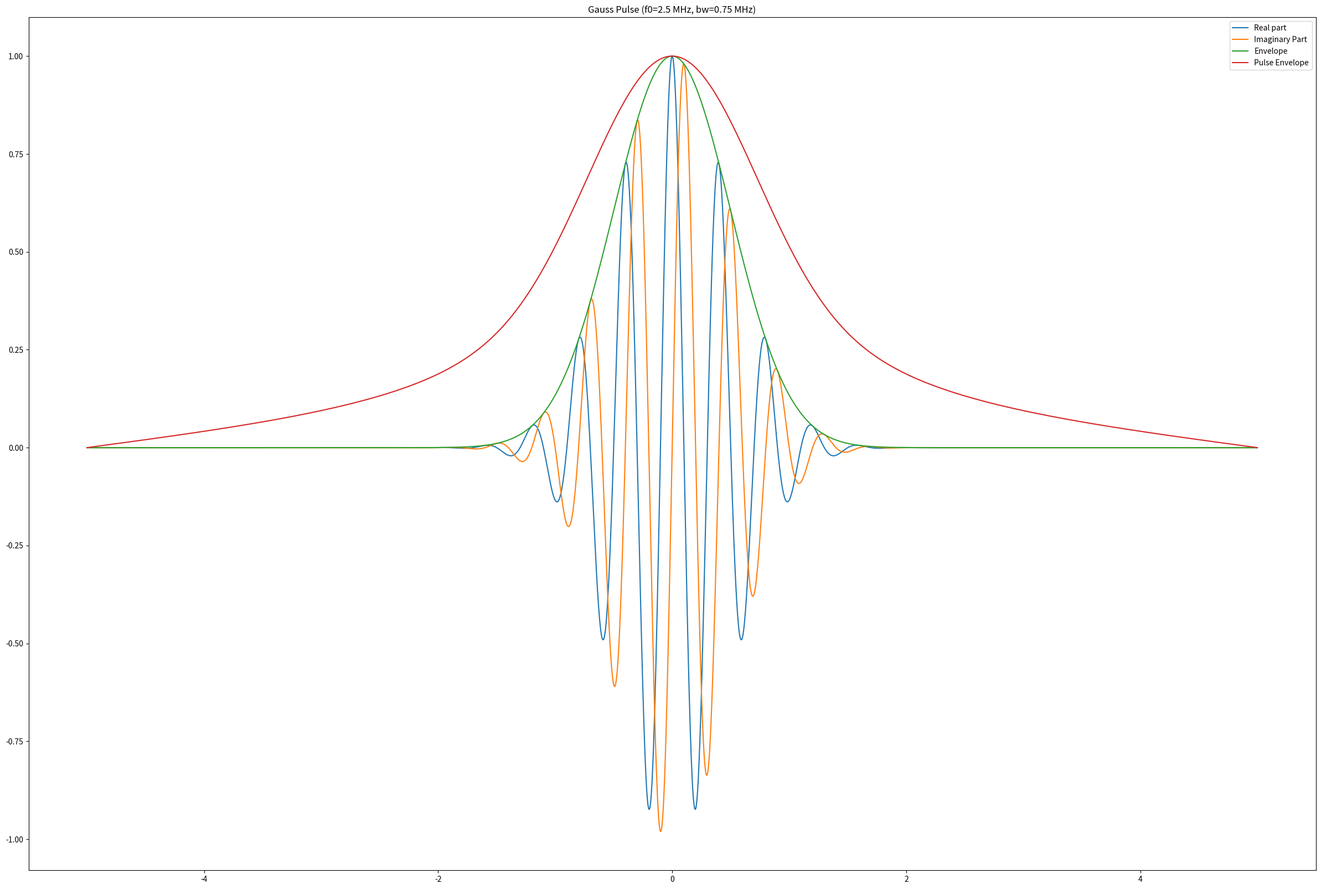
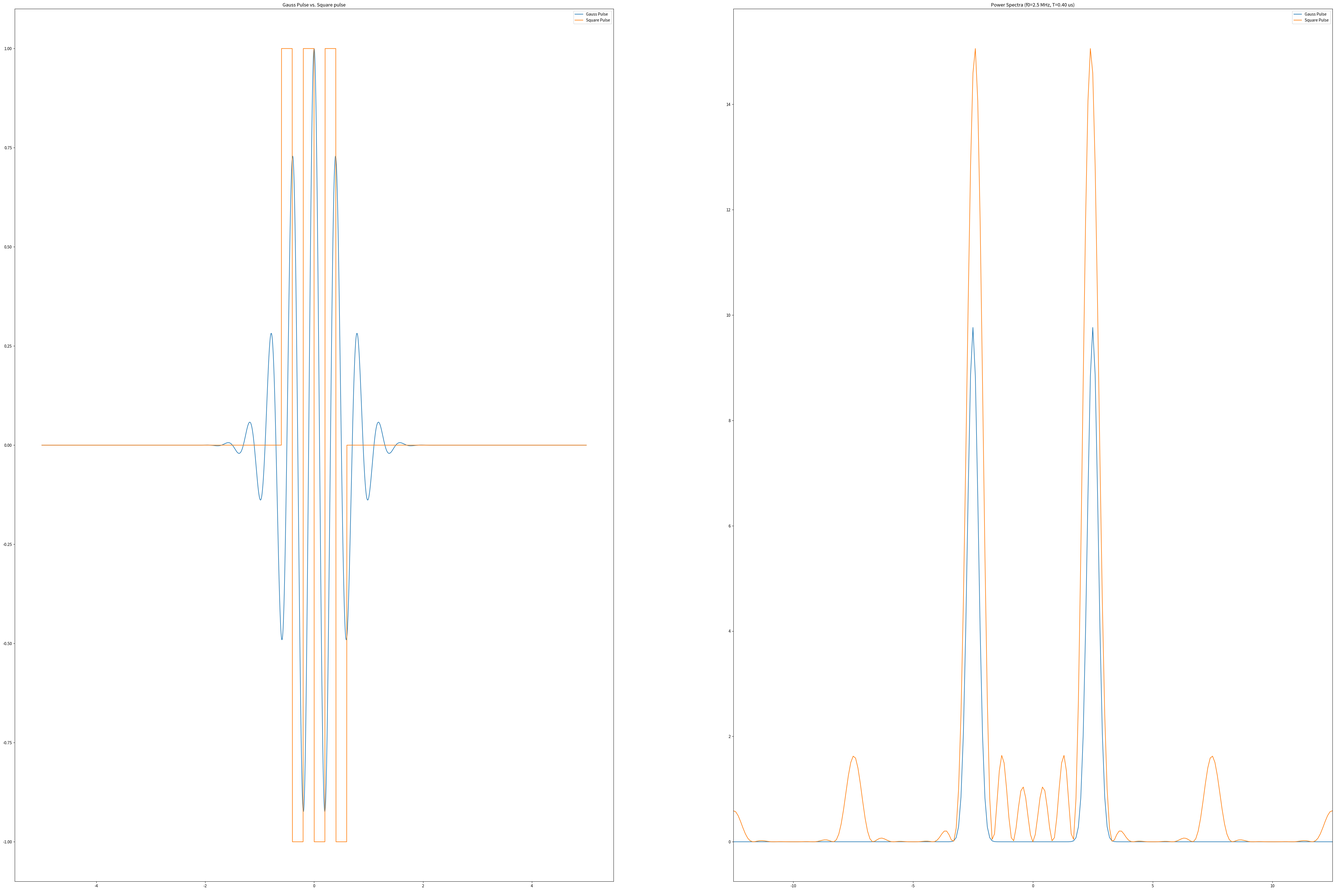
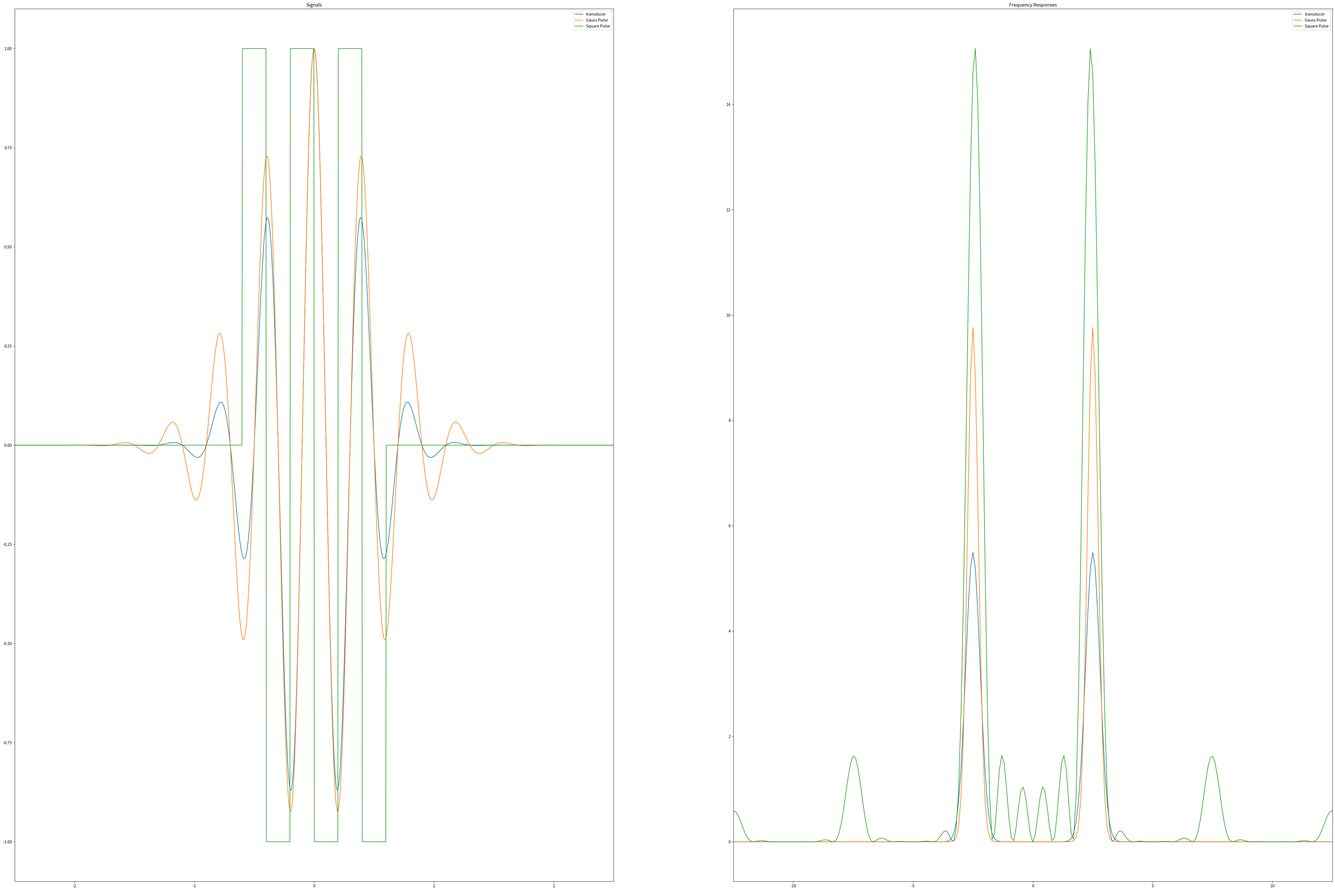

Generate these figures, in order, with matplotlib:
from typing import Tuple
import numpy as np
import scipy.signal as signal
import matplotlib.pyplot as plt

# def plot(axes, x, y, title:str|None=None, xLabel:str|None=None, yLabel:str|None=None, xLim:Tuple|None=None, yLim:Tuple|None=None, xticks:list[int]|None=None, yticks:list[int]|None=None):


def powerSpectrum(signal, fs):
    N = len(signal)
    spectrum = (1 / N) * np.abs(np.fft.fft(signal, N))**2
    # spectrum = 10 * np.log10(spectrum)
    spectrum = np.fft.fftshift(spectrum)
    freqs = np.fft.fftfreq(N, d=1 / fs)
    freqs = np.fft.fftshift(freqs)
    return spectrum, freqs


def zeroPad(signal, N):
    padWidth = int((N - len(signal)) / 2)
    if len(signal) % 2 == 0:
        return np.pad(signal, padWidth)
    return np.pad(signal, (padWidth, padWidth + 1))


fs = 250 * 1e6
f0 = 2.5 * 1e6
T = 10 * 1e-6


def task1_transmission():
    bw = 0.3
    bw_abs = bw * f0

    timeVec = np.linspace(-T / 2, T / 2, int(T * fs))

    # Gauss pulse:
    gausspulse, iGausspulse, envGaussPulse = signal.gausspulse(timeVec,
                                                               fc=f0,
                                                               bw=bw,
                                                               retenv=True,
                                                               retquad=True)

    # Square pulse:
    period = 1 / f0
    nPeriods = int(1 / bw)
    pulseTime = period * nPeriods
    pulseTimeVec = np.arange(0, pulseTime, 1 / fs)

    squarePulse = signal.square(2 * np.pi * f0 * pulseTimeVec)
    paddedSquarePulse = zeroPad(squarePulse, len(timeVec))

    # Spectra
    gaussSpectrum, gaussFreqs = powerSpectrum(gausspulse, fs)
    squareSpectrum, squareFreqs = powerSpectrum(paddedSquarePulse, fs)

    # Pulse length estimation
    signalEnv = abs(signal.hilbert(envGaussPulse))
    threshold = max(signalEnv) / 2

    startIdx = np.where(signalEnv > threshold)[0][0]
    endIdx = np.where(signalEnv > threshold)[0][-1]

    pulseLengthN = endIdx - startIdx
    pulseLength = pulseLengthN / fs

    speedOfSoundMetersPerSecond = 1540
    pulseLengthMillimeters = pulseLength * speedOfSoundMetersPerSecond * 1e3

    print(f"Pulse length: {pulseLengthN} samples")
    print(f"Pulse length: {pulseLengthMillimeters:.2f} mm")

    # Plotting

    fig, axes = plt.subplots(nrows=1, ncols=1, figsize=(30, 20))
    axes.plot(timeVec * 1e6, gausspulse)
    axes.plot(timeVec * 1e6, iGausspulse)
    axes.plot(timeVec * 1e6, envGaussPulse)
    axes.plot(timeVec * 1e6, signalEnv)
    axes.legend(["Real part", "Imaginary Part", "Envelope", "Pulse Envelope"])
    axes.set_title(f"Gauss Pulse (f0={f0*1e-6} MHz, bw={bw_abs*1e-6} MHz)")

    fig, axes = plt.subplots(nrows=1, ncols=2, figsize=(60, 40))

    axes[0].plot(timeVec * 1e6, gausspulse)
    axes[0].plot(timeVec * 1e6, paddedSquarePulse)
    axes[0].set_title(f"Gauss Pulse vs. Square pulse")
    axes[0].legend(["Gauss Pulse", "Square Pulse"])

    axes[1].plot(gaussFreqs * 1e-6, gaussSpectrum)
    axes[1].plot(squareFreqs * 1e-6, squareSpectrum)

    axes[1].set_xlim(-(f0 * 5 * 1e-6), (f0 * 5 * 1e-6))
    # axes[1].set_ylim(-45, 10)

    axes[1].set_title(f"Power Spectra (f0={f0*1e-6} MHz, T={1/f0*1e6:.2f} us)")
    axes[1].legend(["Gauss Pulse", "Square Pulse"])

    return timeVec, gausspulse, paddedSquarePulse, gaussFreqs, gaussSpectrum, squareSpectrum


def task1_transducer(timeVec, signals: list, freqs, spectra: list, names: list):
    bw = 0.4

    impulseResponse = signal.gausspulse(timeVec, fc=f0, bw=bw)
    freqResponse, transducerFreqs = powerSpectrum(impulseResponse, fs)

    fig, axes = plt.subplots(nrows=1, ncols=2, figsize=(60, 40))

    axes[0].plot(timeVec * 1e6, impulseResponse)
    for sig in signals:
        axes[0].plot(timeVec * 1e6, sig)
    axes[0].set_title(f"Signals")
    axes[0].legend(["transducer"] + names)
    axes[0].set_xlim(-T * 1e6 / 4, T * 1e6 / 4)

    axes[1].plot(transducerFreqs * 1e-6, freqResponse)
    for spectrum in spectra:
        axes[1].plot(freqs * 1e-6, spectrum)
    axes[1].set_title(f"Frequency Responses")
    axes[1].legend(["transducer"] + names)
    axes[1].set_xlim(-(f0 * 5 * 1e-6), (f0 * 5 * 1e-6))

    return timeVec, impulseResponse, freqResponse


def task1():
    time, gPulse, sPulse, fftFreqs, gSpectrum, sSpectrum = task1_transmission()
    transducerTime, transducerImpulse, transducerFrequency = task1_transducer(
        time, [gPulse, sPulse], fftFreqs, [gSpectrum, sSpectrum],
        ["Gauss Pulse", "Square Pulse"])

    plt.show()


def main():
    print("Exercise 2")
    task1()


if __name__ == '__main__':
    main()
